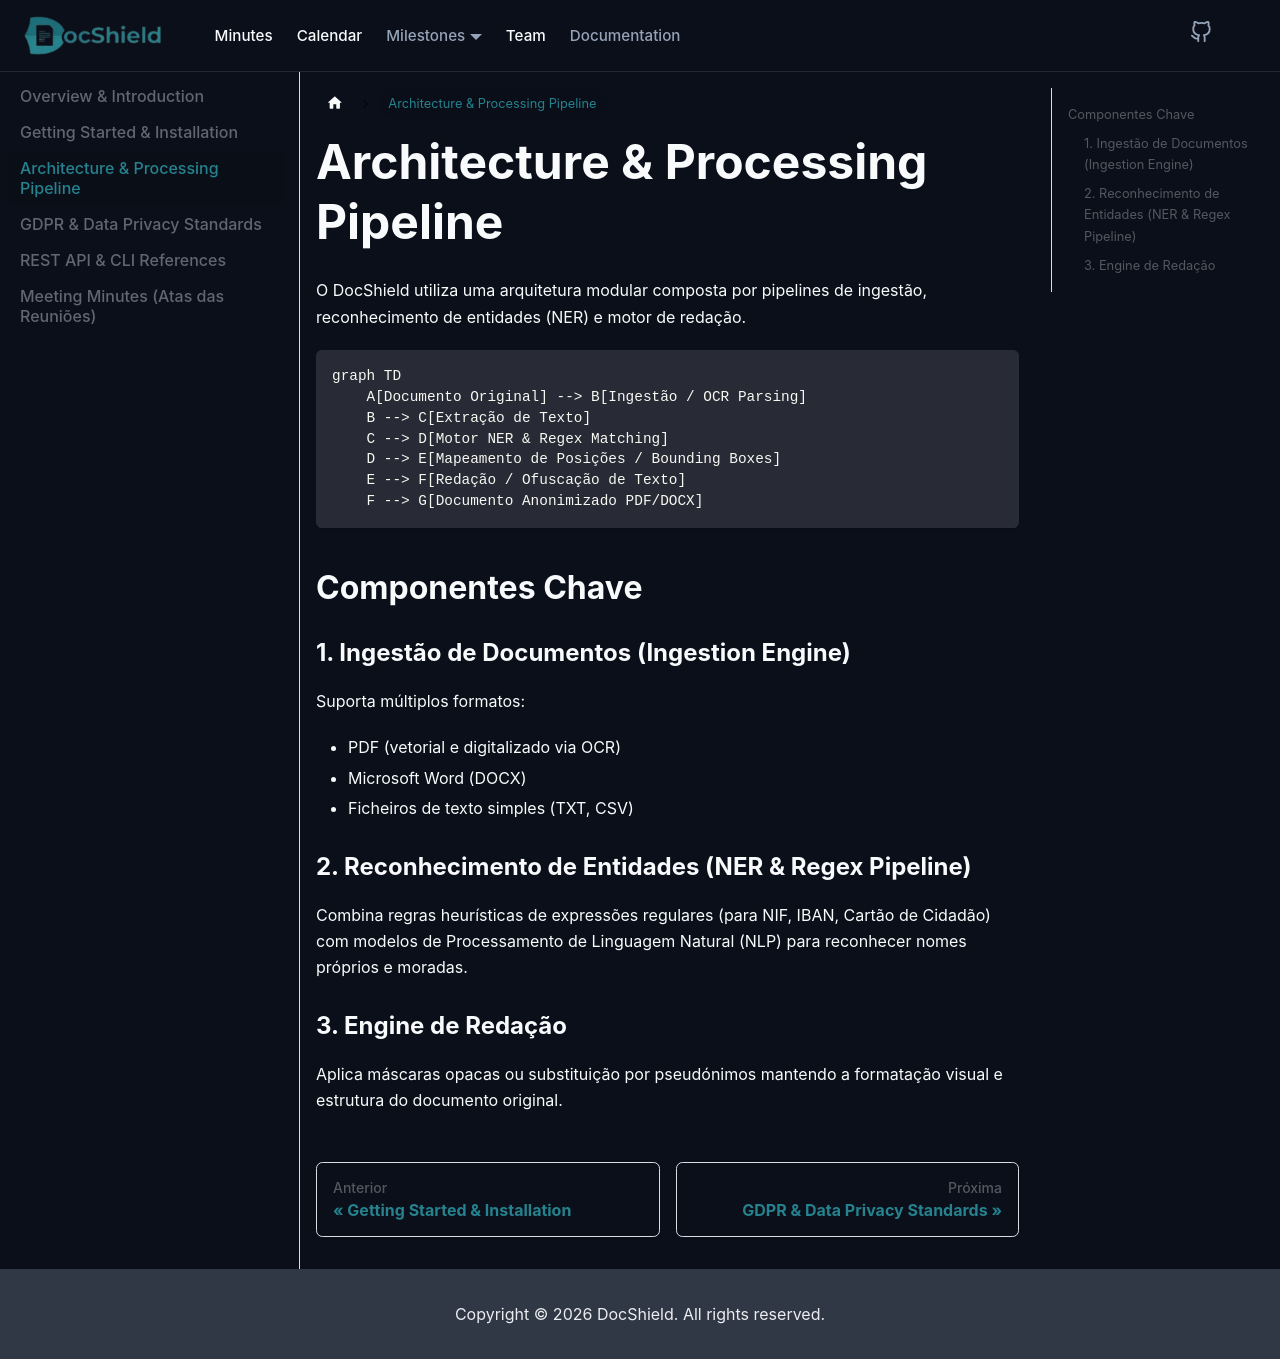

repository: PEI-DocShield/DocShieldSite · page: docs/architecture.html · generator: docusaurus

---
sidebar_position: 3
title: Architecture & Processing Pipeline
---

# Architecture & Processing Pipeline

O DocShield utiliza uma arquitetura modular composta por pipelines de ingestão, reconhecimento de entidades (NER) e motor de redação.

```mermaid
graph TD
    A[Documento Original] --> B[Ingestão / OCR Parsing]
    B --> C[Extração de Texto]
    C --> D[Motor NER & Regex Matching]
    D --> E[Mapeamento de Posições / Bounding Boxes]
    E --> F[Redação / Ofuscação de Texto]
    F --> G[Documento Anonimizado PDF/DOCX]
```

## Componentes Chave

### 1. Ingestão de Documentos (Ingestion Engine)
Suporta múltiplos formatos:
- PDF (vetorial e digitalizado via OCR)
- Microsoft Word (DOCX)
- Ficheiros de texto simples (TXT, CSV)

### 2. Reconhecimento de Entidades (NER & Regex Pipeline)
Combina regras heurísticas de expressões regulares (para NIF, IBAN, Cartão de Cidadão) com modelos de Processamento de Linguagem Natural (NLP) para reconhecer nomes próprios e moradas.

### 3. Engine de Redação
Aplica máscaras opacas ou substituição por pseudónimos mantendo a formatação visual e estrutura do documento original.
